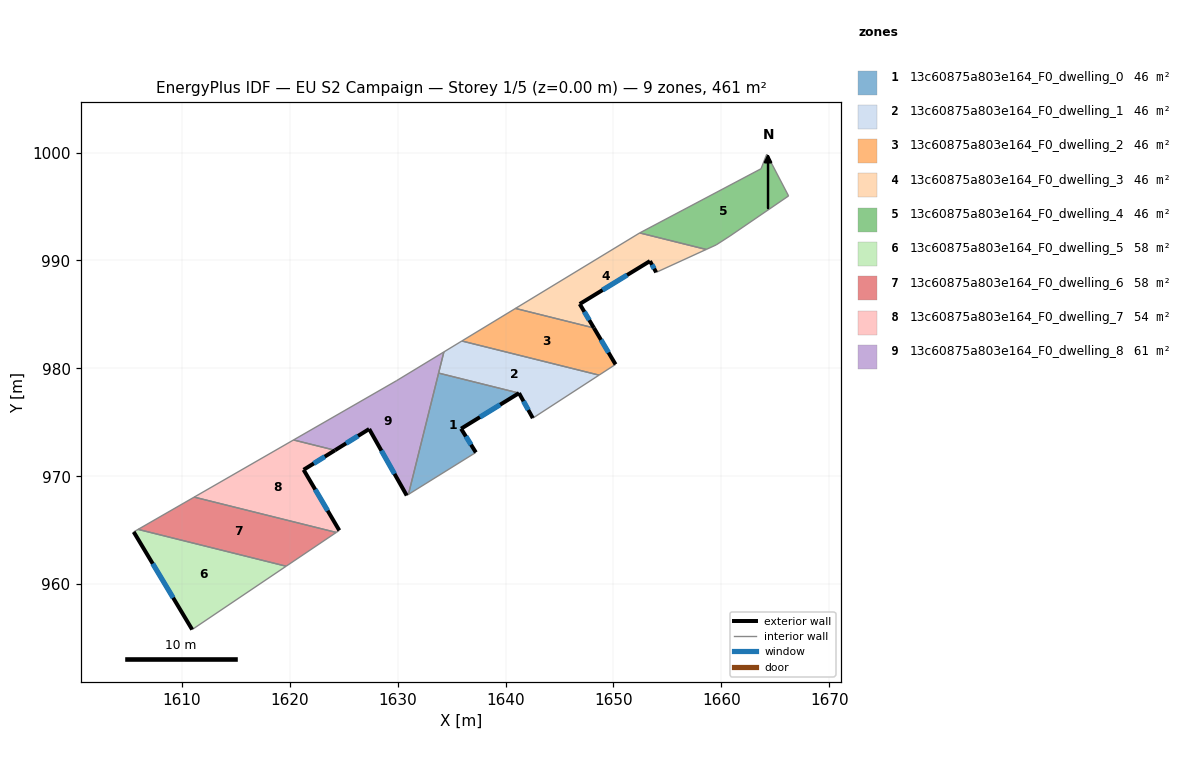
=== STOREY PLAN SPEC (per zone: floor XY polygon, exterior-wall plan segments, windows/doors) ===
zone 1: 13c60875a803e164_F0_dwelling_0  (45.7 m²)
  floor: (1641.24, 977.71) (1635.87, 974.41) (1637.24, 972.21) (1630.99, 968.32) (1633.79, 979.56)
  exterior wall: (1635.87, 974.41) – (1641.24, 977.71)  [6.3 m]
    window: (1637.62, 975.48) – (1639.50, 976.63)  [2.3 m²]
  exterior wall: (1637.24, 972.21) – (1635.87, 974.41)  [2.6 m]
    window: (1636.80, 972.92) – (1636.32, 973.69)  [1.0 m²]
  interior walls: 3
zone 2: 13c60875a803e164_F0_dwelling_1  (46.5 m²)
  floor: (1648.66, 979.37) (1642.52, 975.39) (1641.24, 977.71) (1633.79, 979.56) (1634.28, 981.52) (1635.95, 982.54)
  exterior wall: (1641.24, 977.71) – (1642.52, 975.39)  [2.6 m]
    window: (1641.66, 976.95) – (1642.11, 976.14)  [1.0 m²]
  interior walls: 5
zone 3: 13c60875a803e164_F0_dwelling_2  (46.1 m²)
  floor: (1648.19, 983.75) (1650.19, 980.37) (1648.66, 979.37) (1635.95, 982.54) (1640.92, 985.56)
  exterior wall: (1650.19, 980.37) – (1648.19, 983.75)  [3.9 m]
    window: (1649.54, 981.47) – (1648.84, 982.65)  [1.4 m²]
  interior walls: 4
zone 4: 13c60875a803e164_F0_dwelling_3  (46.1 m²)
  floor: (1658.60, 991.02) (1653.96, 988.90) (1653.38, 989.95) (1646.87, 985.97) (1648.19, 983.75) (1640.92, 985.56) (1652.44, 992.56)
  exterior wall: (1653.38, 989.95) – (1653.96, 988.90)  [1.2 m]
    window: (1653.57, 989.61) – (1653.77, 989.24)  [0.4 m²]
  exterior wall: (1646.87, 985.97) – (1653.38, 989.95)  [7.6 m]
    window: (1648.99, 987.26) – (1651.27, 988.65)  [2.8 m²]
  exterior wall: (1648.19, 983.75) – (1646.87, 985.97)  [2.6 m]
    window: (1647.76, 984.47) – (1647.30, 985.25)  [0.9 m²]
  interior walls: 4
zone 5: 13c60875a803e164_F0_dwelling_4  (46.1 m²)
  floor: (1664.21, 999.86) (1666.23, 995.99) (1660.79, 992.27) (1659.52, 991.45) (1658.60, 991.02) (1652.44, 992.56) (1663.68, 998.51)
  interior walls: 7
zone 6: 13c60875a803e164_F0_dwelling_5  (57.6 m²)
  floor: (1619.66, 961.66) (1610.94, 955.79) (1605.52, 964.84) (1605.93, 965.07)
  exterior wall: (1605.52, 964.84) – (1610.94, 955.79)  [10.5 m]
    window: (1607.29, 961.89) – (1609.18, 958.73)  [3.9 m²]
  interior walls: 3
zone 7: 13c60875a803e164_F0_dwelling_6  (57.7 m²)
  floor: (1624.30, 964.79) (1619.66, 961.66) (1605.93, 965.07) (1611.13, 968.07)
  interior walls: 4
zone 8: 13c60875a803e164_F0_dwelling_7  (54.5 m²)
  floor: (1624.19, 972.41) (1621.27, 970.60) (1624.58, 964.98) (1624.30, 964.79) (1611.13, 968.07) (1620.34, 973.36)
  exterior wall: (1621.27, 970.60) – (1624.19, 972.41)  [3.4 m]
    window: (1622.22, 971.19) – (1623.24, 971.82)  [1.3 m²]
  exterior wall: (1624.58, 964.98) – (1621.27, 970.60)  [6.5 m]
    window: (1623.51, 966.81) – (1622.35, 968.77)  [2.4 m²]
  interior walls: 4
zone 9: 13c60875a803e164_F0_dwelling_8  (60.8 m²)
  floor: (1634.28, 981.52) (1630.99, 968.32) (1630.83, 968.22) (1627.35, 974.38) (1624.19, 972.41) (1620.34, 973.36) (1629.87, 978.85)
  exterior wall: (1627.35, 974.38) – (1630.83, 968.22)  [7.1 m]
    window: (1628.49, 972.37) – (1629.70, 970.22)  [2.6 m²]
  exterior wall: (1624.19, 972.41) – (1627.35, 974.38)  [3.7 m]
    window: (1625.22, 973.05) – (1626.32, 973.74)  [1.4 m²]
  interior walls: 6

=== DERIVED (storey summary) ===
Building: EU S2 Campaign
Storey: 1 of 5  (floor level z = 0.00 m)
Storey gross floor area: 461.1 m²
Zones on this storey: 9
  - 13c60875a803e164_F0_dwelling_0: floor 45.7 m²; exterior wall 8.9 m (26.7 m²); 2 window(s) 3.3 m²; WWR 12.2%
  - 13c60875a803e164_F0_dwelling_1: floor 46.5 m²; exterior wall 2.6 m (7.9 m²); 1 window(s) 1.0 m²; WWR 12.2%
  - 13c60875a803e164_F0_dwelling_2: floor 46.1 m²; exterior wall 3.9 m (11.8 m²); 1 window(s) 1.4 m²; WWR 12.2%
  - 13c60875a803e164_F0_dwelling_3: floor 46.1 m²; exterior wall 11.4 m (34.2 m²); 3 window(s) 4.2 m²; WWR 12.2%
  - 13c60875a803e164_F0_dwelling_4: floor 46.1 m²
  - 13c60875a803e164_F0_dwelling_5: floor 57.6 m²; exterior wall 10.5 m (31.6 m²); 1 window(s) 3.9 m²; WWR 12.2%
  - 13c60875a803e164_F0_dwelling_6: floor 57.7 m²
  - 13c60875a803e164_F0_dwelling_7: floor 54.5 m²; exterior wall 9.9 m (29.8 m²); 2 window(s) 3.6 m²; WWR 12.2%
  - 13c60875a803e164_F0_dwelling_8: floor 60.8 m²; exterior wall 10.8 m (32.4 m²); 2 window(s) 4.0 m²; WWR 12.2%
Zone adjacency (shared interzone walls):
  - 13c60875a803e164_F0_dwelling_0 ↔ 13c60875a803e164_F0_dwelling_1
  - 13c60875a803e164_F0_dwelling_0 ↔ 13c60875a803e164_F0_dwelling_8
  - 13c60875a803e164_F0_dwelling_1 ↔ 13c60875a803e164_F0_dwelling_2
  - 13c60875a803e164_F0_dwelling_1 ↔ 13c60875a803e164_F0_dwelling_8
  - 13c60875a803e164_F0_dwelling_2 ↔ 13c60875a803e164_F0_dwelling_3
  - 13c60875a803e164_F0_dwelling_3 ↔ 13c60875a803e164_F0_dwelling_4
  - 13c60875a803e164_F0_dwelling_5 ↔ 13c60875a803e164_F0_dwelling_6
  - 13c60875a803e164_F0_dwelling_6 ↔ 13c60875a803e164_F0_dwelling_7
  - 13c60875a803e164_F0_dwelling_7 ↔ 13c60875a803e164_F0_dwelling_8